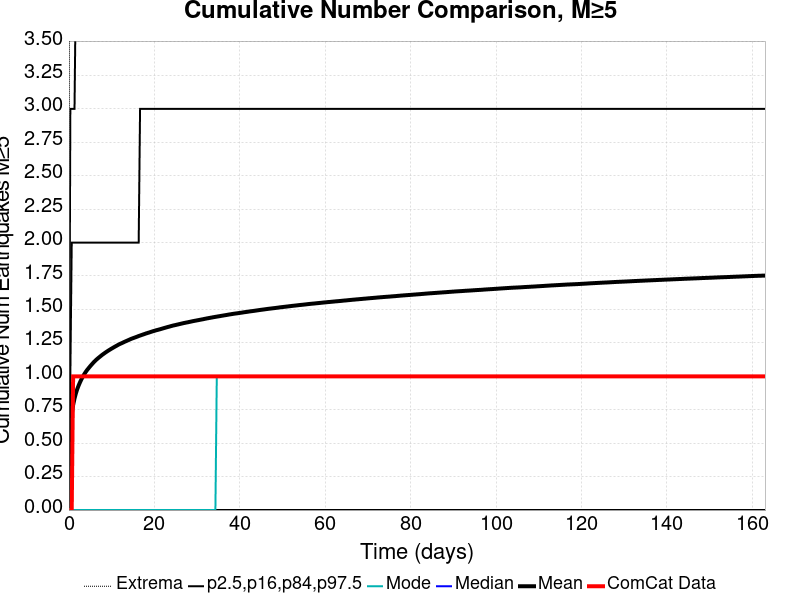

Values plotted in this chart, from the file beside it:
Time (days), ComCat Data, Simulation Mean, Simulation Median, Simulation Mode, Simulation Minimum, Simulation Maximum, 2.5 %-ile, 16 %-ile, 84 %-ile, 97.5 %-ile
0.0, 0.0, 0.0, 0.0, 0.0, 0.0, 0.0, 0.0, 0.0, 0.0, 0.0
0.3266, 0.0, 0.5984, 0.0, 0.0, 0.0, 10.0, 0.0, 0.0, 1.0, 3.0
0.6531, 0.0, 0.715, 0.0, 0.0, 0.0, 11.0, 0.0, 0.0, 2.0, 3.0
0.9797, 1.0, 0.7853, 1.0, 0.0, 0.0, 12.0, 0.0, 0.0, 2.0, 3.0
1.306, 1.0, 0.8344, 1.0, 0.0, 0.0, 14.0, 0.0, 0.0, 2.0, 3.0
1.633, 1.0, 0.8737, 1.0, 0.0, 0.0, 14.0, 0.0, 0.0, 2.0, 4.0
1.959, 1.0, 0.9056, 1.0, 0.0, 0.0, 15.0, 0.0, 0.0, 2.0, 4.0
2.286, 1.0, 0.9327, 1.0, 0.0, 0.0, 16.0, 0.0, 0.0, 2.0, 4.0
2.613, 1.0, 0.9569, 1.0, 0.0, 0.0, 17.0, 0.0, 0.0, 2.0, 4.0
2.939, 1.0, 0.9788, 1.0, 0.0, 0.0, 17.0, 0.0, 0.0, 2.0, 4.0
3.266, 1.0, 0.998, 1.0, 0.0, 0.0, 18.0, 0.0, 0.0, 2.0, 4.0
3.592, 1.0, 1.016, 1.0, 0.0, 0.0, 18.0, 0.0, 0.0, 2.0, 4.0
3.919, 1.0, 1.032, 1.0, 0.0, 0.0, 18.0, 0.0, 0.0, 2.0, 4.0
4.245, 1.0, 1.047, 1.0, 0.0, 0.0, 18.0, 0.0, 0.0, 2.0, 4.0
4.572, 1.0, 1.06, 1.0, 0.0, 0.0, 18.0, 0.0, 0.0, 2.0, 4.0
4.899, 1.0, 1.073, 1.0, 0.0, 0.0, 18.0, 0.0, 0.0, 2.0, 4.0
5.225, 1.0, 1.085, 1.0, 0.0, 0.0, 18.0, 0.0, 0.0, 2.0, 4.0
5.552, 1.0, 1.096, 1.0, 0.0, 0.0, 18.0, 0.0, 0.0, 2.0, 4.0
5.878, 1.0, 1.108, 1.0, 0.0, 0.0, 18.0, 0.0, 0.0, 2.0, 4.0
6.205, 1.0, 1.118, 1.0, 0.0, 0.0, 18.0, 0.0, 0.0, 2.0, 4.0
6.531, 1.0, 1.128, 1.0, 0.0, 0.0, 18.0, 0.0, 0.0, 2.0, 4.0
6.858, 1.0, 1.137, 1.0, 0.0, 0.0, 18.0, 0.0, 0.0, 2.0, 4.0
7.185, 1.0, 1.145, 1.0, 0.0, 0.0, 18.0, 0.0, 0.0, 2.0, 4.0
7.511, 1.0, 1.154, 1.0, 0.0, 0.0, 18.0, 0.0, 0.0, 2.0, 4.0
7.838, 1.0, 1.162, 1.0, 0.0, 0.0, 18.0, 0.0, 0.0, 2.0, 4.0
8.164, 1.0, 1.169, 1.0, 0.0, 0.0, 18.0, 0.0, 0.0, 2.0, 4.0
8.491, 1.0, 1.177, 1.0, 0.0, 0.0, 18.0, 0.0, 0.0, 2.0, 4.0
8.817, 1.0, 1.184, 1.0, 0.0, 0.0, 18.0, 0.0, 0.0, 2.0, 5.0
9.144, 1.0, 1.191, 1.0, 0.0, 0.0, 18.0, 0.0, 0.0, 2.0, 5.0
9.471, 1.0, 1.197, 1.0, 0.0, 0.0, 18.0, 0.0, 0.0, 2.0, 5.0
9.797, 1.0, 1.204, 1.0, 0.0, 0.0, 18.0, 0.0, 0.0, 2.0, 5.0
10.12, 1.0, 1.21, 1.0, 0.0, 0.0, 18.0, 0.0, 0.0, 2.0, 5.0
10.45, 1.0, 1.216, 1.0, 0.0, 0.0, 18.0, 0.0, 0.0, 2.0, 5.0
10.78, 1.0, 1.222, 1.0, 0.0, 0.0, 18.0, 0.0, 0.0, 2.0, 5.0
11.1, 1.0, 1.228, 1.0, 0.0, 0.0, 18.0, 0.0, 0.0, 2.0, 5.0
11.43, 1.0, 1.234, 1.0, 0.0, 0.0, 18.0, 0.0, 0.0, 2.0, 5.0
11.76, 1.0, 1.239, 1.0, 0.0, 0.0, 18.0, 0.0, 0.0, 2.0, 5.0
12.08, 1.0, 1.244, 1.0, 0.0, 0.0, 18.0, 0.0, 0.0, 2.0, 5.0
12.41, 1.0, 1.249, 1.0, 0.0, 0.0, 18.0, 0.0, 0.0, 2.0, 5.0
12.74, 1.0, 1.254, 1.0, 0.0, 0.0, 18.0, 0.0, 0.0, 2.0, 5.0
13.06, 1.0, 1.259, 1.0, 0.0, 0.0, 18.0, 0.0, 0.0, 2.0, 5.0
13.39, 1.0, 1.263, 1.0, 0.0, 0.0, 18.0, 0.0, 0.0, 2.0, 5.0
13.72, 1.0, 1.268, 1.0, 0.0, 0.0, 18.0, 0.0, 0.0, 2.0, 5.0
14.04, 1.0, 1.273, 1.0, 0.0, 0.0, 18.0, 0.0, 0.0, 2.0, 5.0
14.37, 1.0, 1.277, 1.0, 0.0, 0.0, 18.0, 0.0, 0.0, 2.0, 5.0
14.7, 1.0, 1.282, 1.0, 0.0, 0.0, 18.0, 0.0, 0.0, 2.0, 5.0
15.02, 1.0, 1.286, 1.0, 0.0, 0.0, 18.0, 0.0, 0.0, 2.0, 5.0
15.35, 1.0, 1.289, 1.0, 0.0, 0.0, 18.0, 0.0, 0.0, 2.0, 5.0
15.68, 1.0, 1.293, 1.0, 0.0, 0.0, 18.0, 0.0, 0.0, 2.0, 5.0
16, 1.0, 1.297, 1.0, 0.0, 0.0, 18.0, 0.0, 0.0, 2.0, 5.0
16.33, 1.0, 1.301, 1.0, 0.0, 0.0, 18.0, 0.0, 0.0, 2.0, 5.0
16.66, 1.0, 1.305, 1.0, 0.0, 0.0, 18.0, 0.0, 0.0, 3.0, 5.0
16.98, 1.0, 1.309, 1.0, 0.0, 0.0, 18.0, 0.0, 0.0, 3.0, 5.0
17.31, 1.0, 1.312, 1.0, 0.0, 0.0, 18.0, 0.0, 0.0, 3.0, 5.0
17.63, 1.0, 1.316, 1.0, 0.0, 0.0, 18.0, 0.0, 0.0, 3.0, 5.0
17.96, 1.0, 1.32, 1.0, 0.0, 0.0, 18.0, 0.0, 0.0, 3.0, 5.0
18.29, 1.0, 1.323, 1.0, 0.0, 0.0, 18.0, 0.0, 0.0, 3.0, 5.0
18.61, 1.0, 1.326, 1.0, 0.0, 0.0, 18.0, 0.0, 0.0, 3.0, 5.0
18.94, 1.0, 1.33, 1.0, 0.0, 0.0, 18.0, 0.0, 0.0, 3.0, 5.0
19.27, 1.0, 1.333, 1.0, 0.0, 0.0, 18.0, 0.0, 0.0, 3.0, 5.0
... 440 more rows
